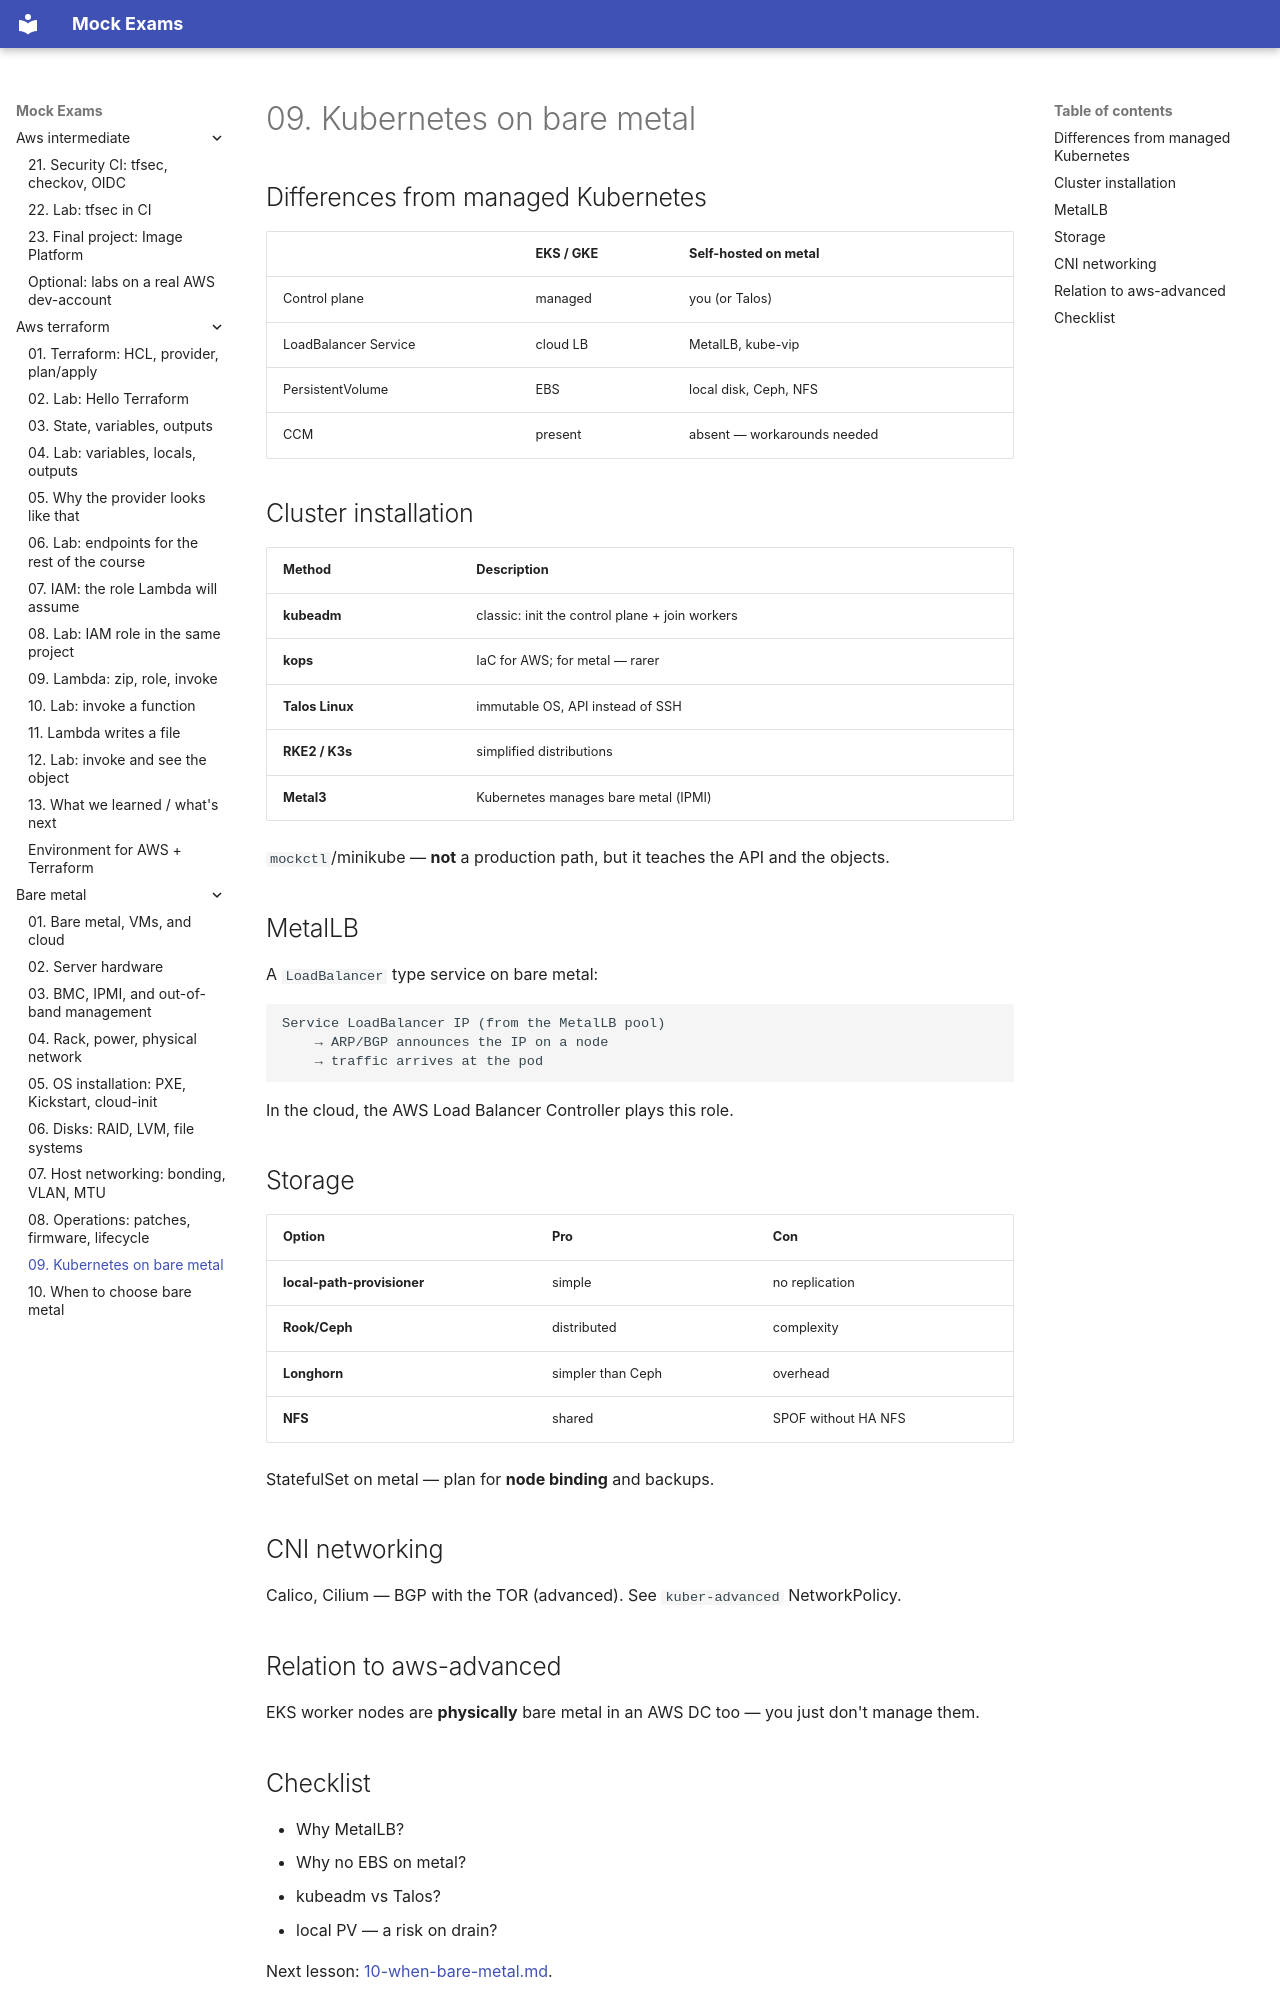

repository: FedorArbuzov/mock-exams · page: bare-metal/09-kubernetes-on-bare-metal/index.html · generator: mkdocs

# 09. Kubernetes on bare metal

## Differences from managed Kubernetes

| | EKS / GKE | Self-hosted on metal |
|---|---|---|
| Control plane | managed | you (or Talos) |
| LoadBalancer Service | cloud LB | MetalLB, kube-vip |
| PersistentVolume | EBS | local disk, Ceph, NFS |
| CCM | present | absent — workarounds needed |

## Cluster installation

| Method | Description |
|---|---|
| **kubeadm** | classic: init the control plane + join workers |
| **kops** | IaC for AWS; for metal — rarer |
| **Talos Linux** | immutable OS, API instead of SSH |
| **RKE2 / K3s** | simplified distributions |
| **Metal3** | Kubernetes manages bare metal (IPMI) |

`mockctl`/minikube — **not** a production path, but it teaches the API and the objects.

## MetalLB

A `LoadBalancer` type service on bare metal:

```text
Service LoadBalancer IP (from the MetalLB pool)
    → ARP/BGP announces the IP on a node
    → traffic arrives at the pod
```

In the cloud, the AWS Load Balancer Controller plays this role.

## Storage

| Option | Pro | Con |
|---|---|---|
| **local-path-provisioner** | simple | no replication |
| **Rook/Ceph** | distributed | complexity |
| **Longhorn** | simpler than Ceph | overhead |
| **NFS** | shared | SPOF without HA NFS |

StatefulSet on metal — plan for **node binding** and backups.

## CNI networking

Calico, Cilium — BGP with the TOR (advanced). See `kuber-advanced` NetworkPolicy.

## Relation to aws-advanced

EKS worker nodes are **physically** bare metal in an AWS DC too — you just don't manage them.
